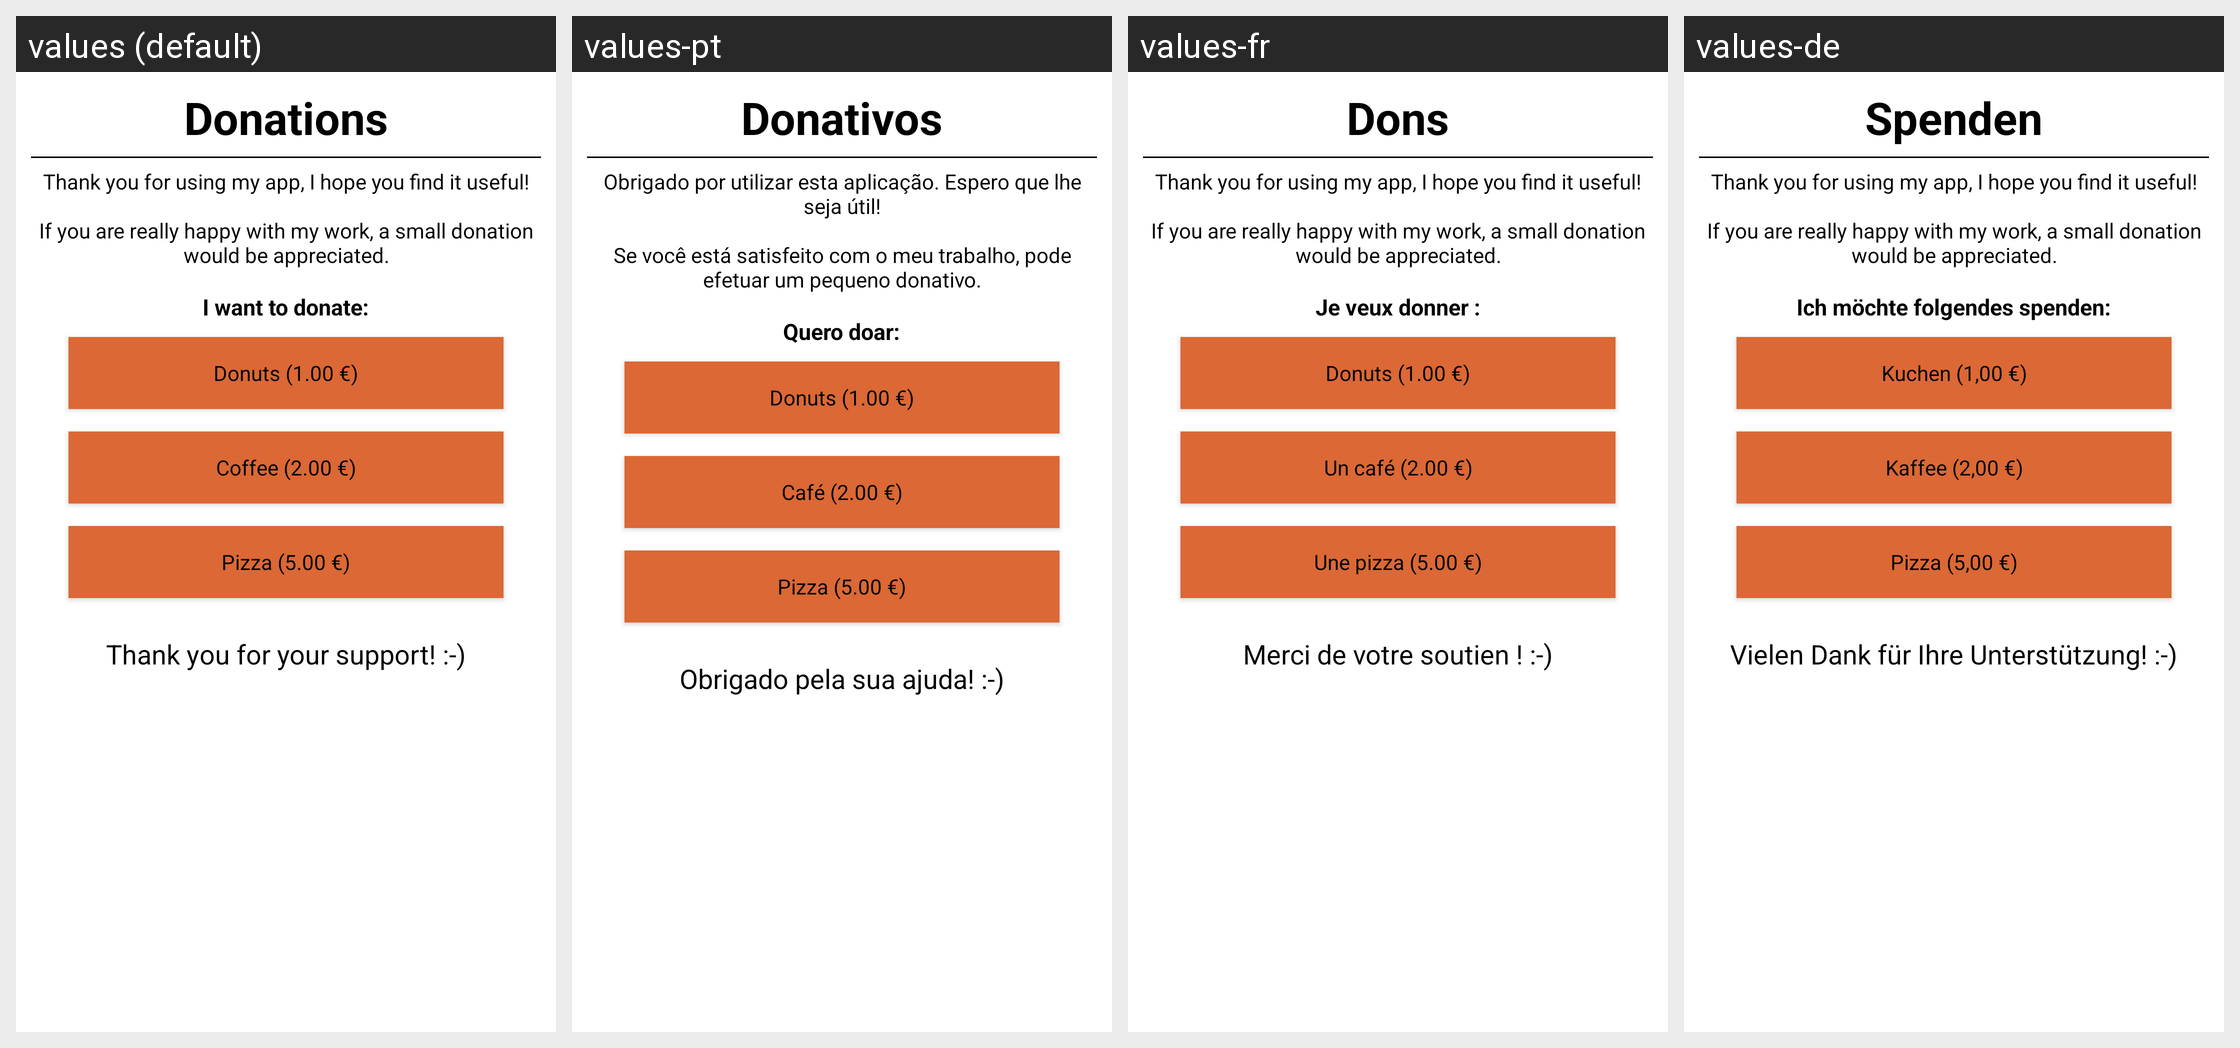

Locale-by-locale string values for the Android screen shown in this grid:
Android screen res/layout/donate_fragment.xml rendered under 4 locales, left to right: values (default), values-pt, values-fr, values-de. Device: Nexus 5 (rendered at 1080×1920; each locale shown at half size, 540×960, under a caption strip naming it); theme Theme.MaterialComponents.DayNight.NoActionBar.
Other locales in the repository, not shown: values-cs, values-es, values-et, values-fi, values-hr, values-it, values-ka, values-ko, values-my, values-nl, values-pl, values-ru, values-tr, values-uk, values-uz.
Strings drawn on this screen, with the default value and each locale's value (text and hints the layout hard-codes, and strings that could not be matched under every locale, appear in the picture but are not listed):

donate_header
  values: Donations
  values-pt: Donativos
  values-fr: Dons
  values-de: Spenden

donate_text
  values: Thank you for using my app, I hope you find it useful!
      
      If you are really happy with my work, a small donation would be appreciated.
  values-pt: Obrigado por utilizar esta aplicação. Espero que lhe seja útil!
      
      Se você está satisfeito com o meu trabalho, pode efetuar um pequeno donativo.
  values-fr: Thank you for using my app, I hope you find it useful!
      
      If you are really happy with my work, a small donation would be appreciated.  [not translated; the default value is used]
  values-de: Thank you for using my app, I hope you find it useful!
      
      If you are really happy with my work, a small donation would be appreciated.  [not translated; the default value is used]

donate_i_want
  values: I want to donate:
  values-pt: Quero doar:
  values-fr: Je veux donner :
  values-de: Ich möchte folgendes spenden:

donate_one
  values: Donuts (1.00 €)
  values-pt: Donuts (1.00 €)
  values-fr: Donuts (1.00 €)
  values-de: Kuchen (1,00 €)

donate_two
  values: Coffee (2.00 €)
  values-pt: Café (2.00 €)
  values-fr: Un café (2.00 €)
  values-de: Kaffee (2,00 €)

donate_five
  values: Pizza (5.00 €)
  values-pt: Pizza (5.00 €)
  values-fr: Une pizza (5.00 €)
  values-de: Pizza (5,00 €)

donate_thanks
  values: Thank you for your support! :-)
  values-pt: Obrigado pela sua ajuda! :-)
  values-fr: Merci de votre soutien ! :-)
  values-de: Vielen Dank für Ihre Unterstützung! :-)
